Run: headless pygame with SDL's dummy video driver; simulated clock (each Clock.tick advances the game by its frame time, no real sleeping); random seed 0; keys injected as events and as key.get_pressed() state; no mouse input.
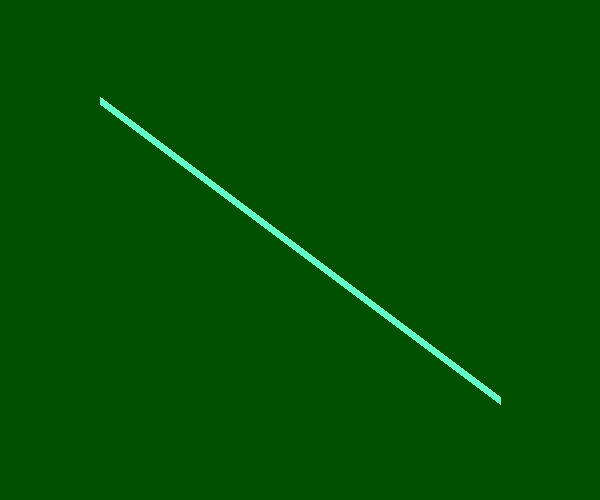
Frame 1 of 1 · flips 1–60 · no input

The pygame program that drew these frames:

import pygame
import sys

from pygame.locals import *

pygame.init()
pygame.display.set_caption("Drawing Lines")

screen = pygame.display.set_mode((600, 500))

while True:
    for event in pygame.event.get():
        if event.type in (QUIT, KEYDOWN):
            sys.exit()

    screen.fill((0, 80, 0))

    color = 100, 255, 200
    width = 8
    pygame.draw.line(screen, color, (100, 100), (500, 400), width)

    pygame.display.update()
